Run: headless pygame with SDL's dummy video driver; simulated clock (each Clock.tick advances the game by its frame time, no real sleeping); random seed 0; keys injected as events and as key.get_pressed() state; no mouse input.
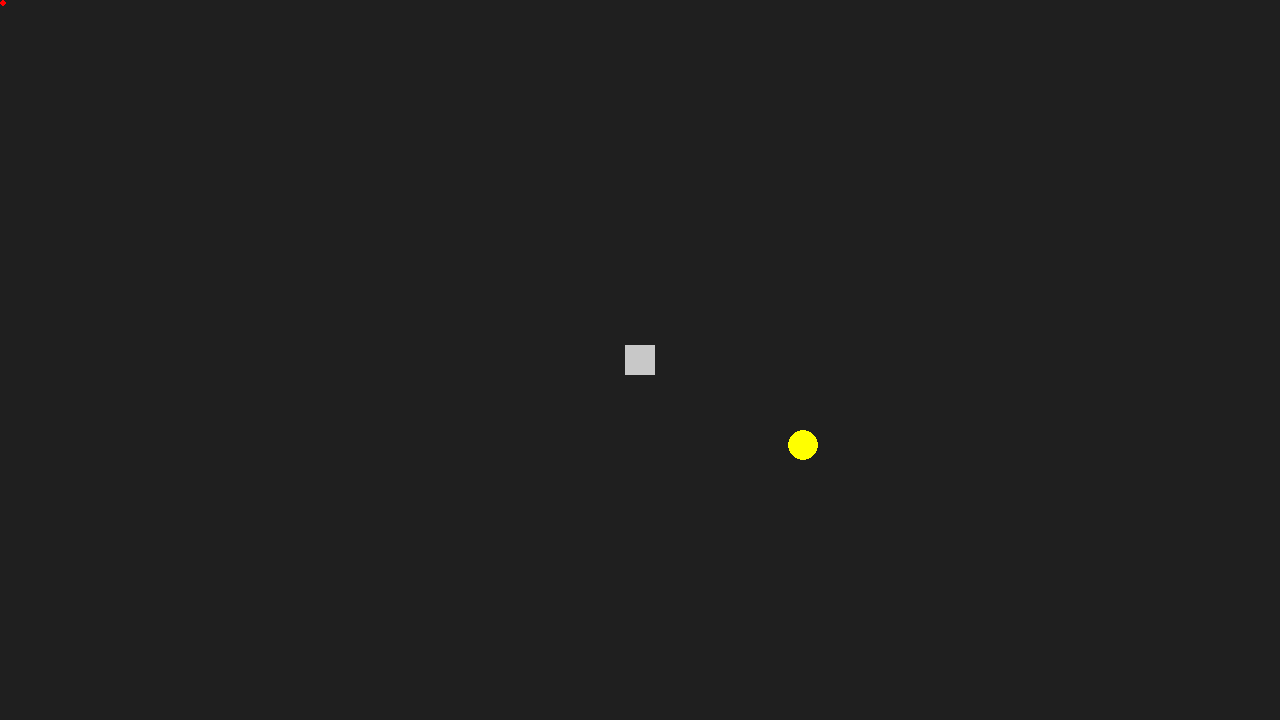
Frame 1 of 4 · flips 1–60 · no input
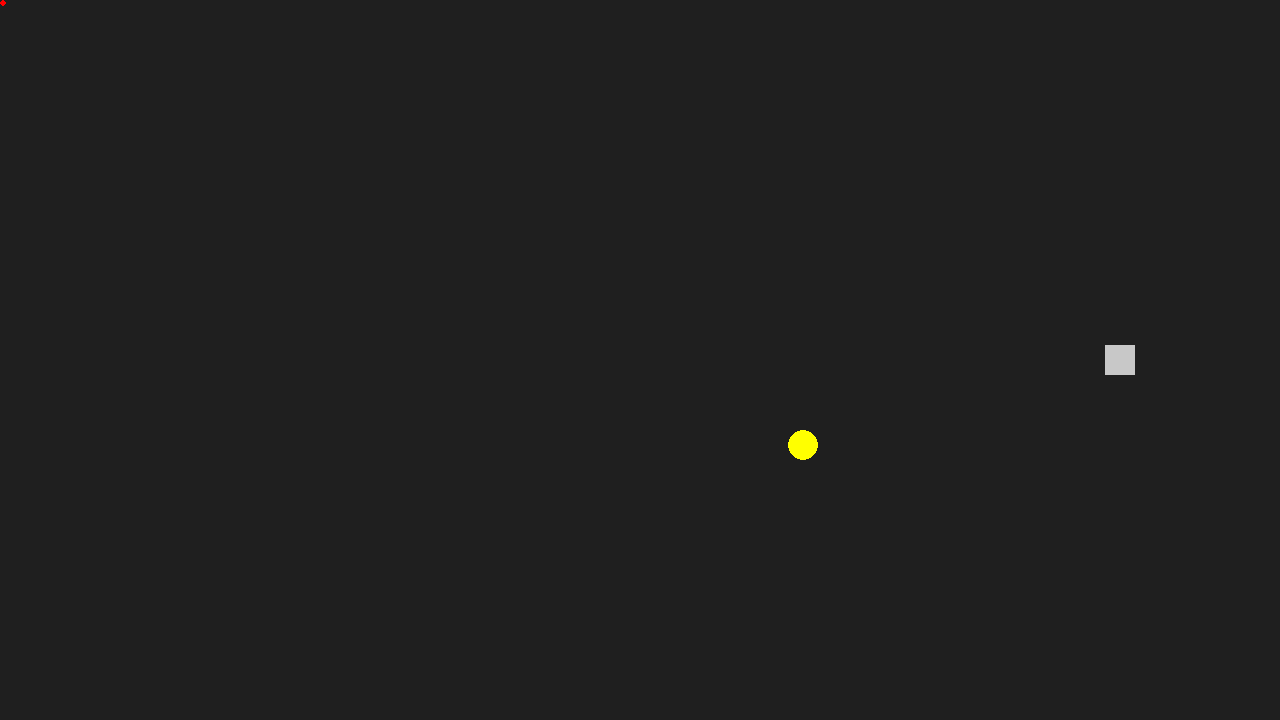
Frame 2 of 4 · flips 61–180 · tapped SPACE, RETURN · held RIGHT (→), D
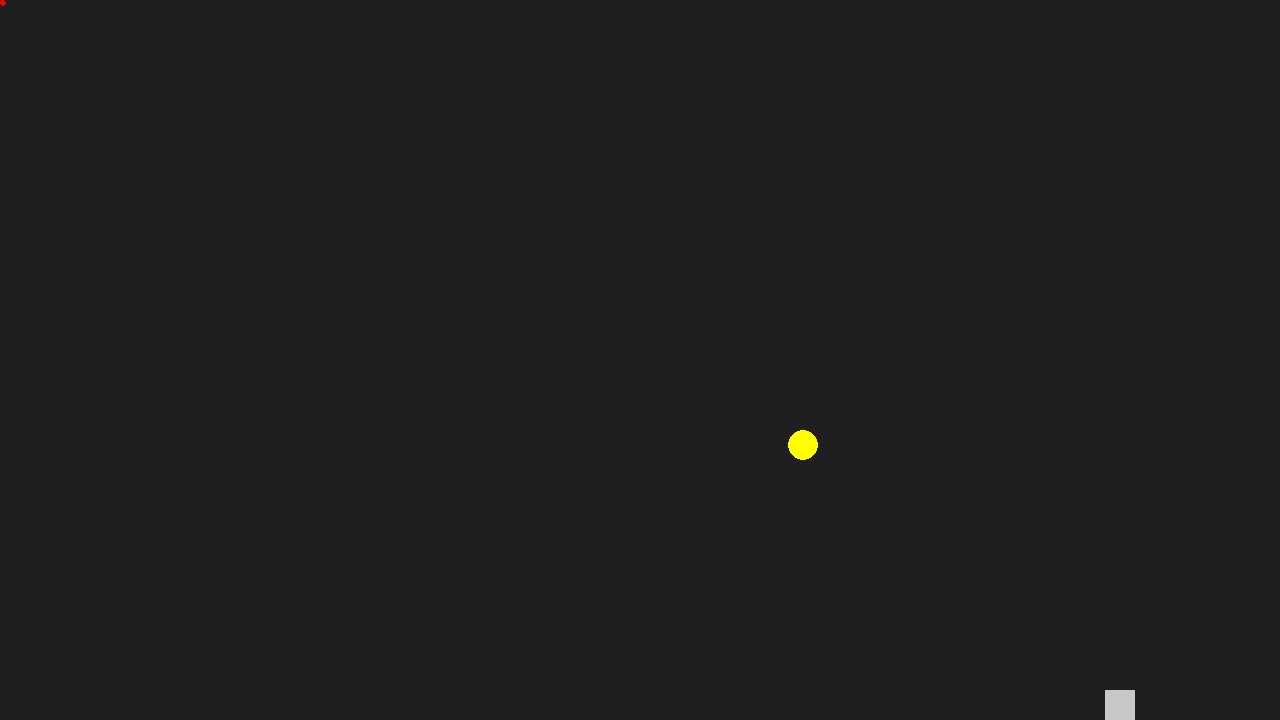
Frame 3 of 4 · flips 181–300 · held DOWN (↓), S
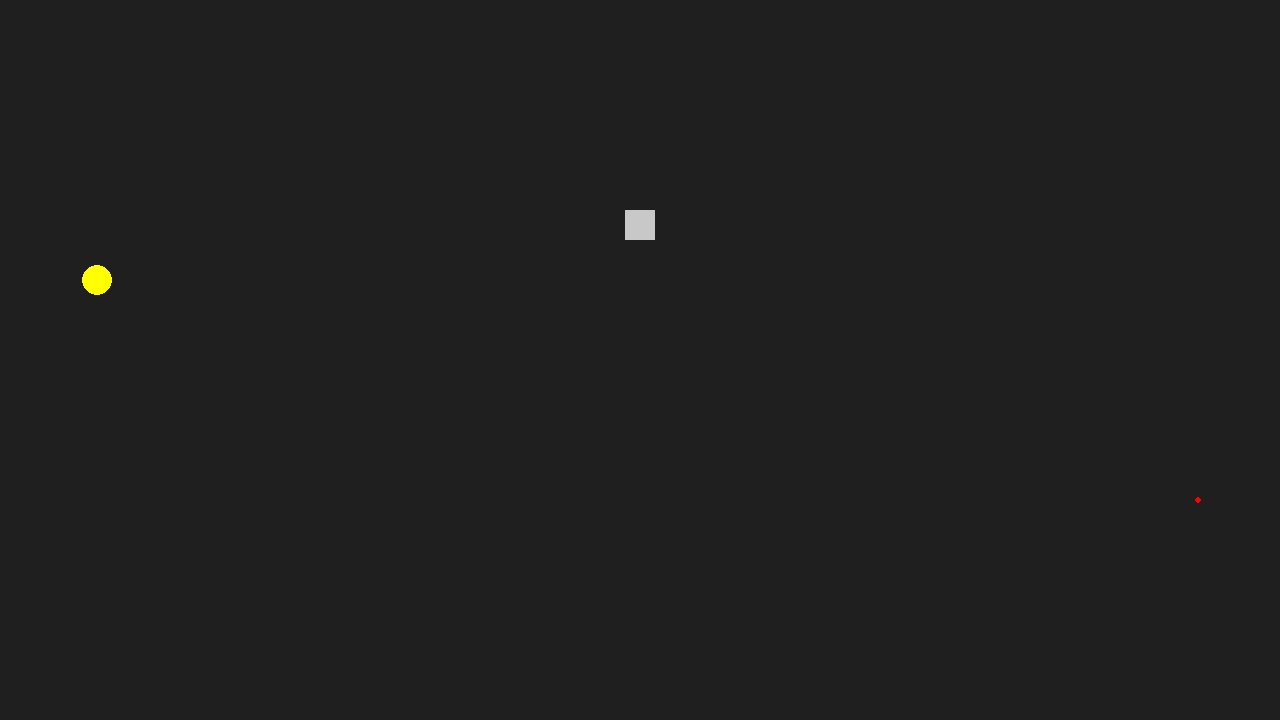
Frame 4 of 4 · flips 301–420 · held LEFT (←), A, UP (↑), W

The pygame program that drew these frames:

## Importerer relevante kodebiblioteker

import pygame, sys, random, math


## Generell oppsett

pygame.init() # starter pygame
clock = pygame.time.Clock() # bestemmer oppdateringsfrekvensen


## Hovedvindu oppsett

screen_width = 1280
screen_heigth = 720
screen = pygame.display.set_mode((screen_width, screen_heigth)) # størrelse på hovedvinduet
pygame.display.set_caption('Spill') # tittel på hovedvinduet


## Spill variabler

sides = ["top", "bottom", "left", "right"]
weights = [screen_width, screen_width, screen_heigth, screen_heigth]
poeng = 0
newPoeng = 0


## Player bevegelse

def player_animation():
    global player_speed_x, player_speed_y
    player.x += player_speed_x # bestemmer hvor fort player beveger seg i x-aksen
    player.y += player_speed_y # bestemmer hvor fort player beveger seg i y-aksen
    
    if player.top <= 0:
        player.top = 0
    if player.bottom >= screen_heigth:
        player.bottom = screen_heigth
    if player.left <= 0:
        player.left = 0
    if player.right >= screen_width:
        player.right = screen_width
    
    ##if player.colliderect(player) or player.colliderect(player):
    
## Item kollisjon    

def item_collision():
    global item, poeng
    if item.colliderect(player):
        item_spawn()
        poeng += 1
    
    
## Item spawn posisjon
    
def item_spawn():
    item.x = random.randint(0, screen_width - 30) # item spawner på en tilfeldig x-posisjon
    item.y = random.randint(0, screen_heigth - 30) # item spawner på en tilfeldig y-posisjon


## Projectile bevegelse

def projectile_animation():
    global projectile_speed_x, projectile_speed_y, sides, weights, poeng, newPoeng
    projectile.x += projectile_speed_x # bestemmer hvor fort projectile beveger seg i x-aksen
    projectile.y += projectile_speed_y # bestemmer hvor fort projectile beveger seg i y-aksen
    
    side = random.choices(sides, weights)[0]
    
    if poeng > newPoeng:
        newPoeng += 1
        if side == "top":
            projectile.x = random.randint(0, screen_width - 30)
            projectile.y = 0
            projectile_speed_x = 0
            projectile_speed_y = (poeng*1.1)
        elif side == "bottom":
            projectile.x = random.randint(0, screen_width - 30)
            projectile.y = screen_heigth - 6
            projectile_speed_x = 0
            projectile_speed_y = -(poeng*1.1)
        elif side == "left":
            projectile.x = 0
            projectile.y = random.randint(0, screen_heigth - 30)
            projectile_speed_x = (poeng*1.1)
            projectile_speed_y = 0
        elif side == "right":
            projectile.x = screen_width - 37
            projectile.y = random.randint(0, screen_heigth - 30)
            projectile_speed_x = -(poeng*1.1)
            projectile_speed_y = 0
    
    if projectile.colliderect(player):
        pygame.quit()
        sys.exit()


## Spill objekter

player = pygame.Rect(screen_width / 2 - 15, screen_heigth / 2 - 15, 30, 30) # spillerfigur
item = pygame.Rect(random.randint(0, screen_width - 30), random.randint(0, screen_heigth - 30), 30, 30) # ressurs
projectile = pygame.Rect(0, 0, 6, 6) # prosjektil


## Farger

bg_color = pygame.Color('grey12') # bakgrunnsfarge
light_grey = (200, 200, 200) # farge på player
yellow = (255, 255, 0) # farge på item
red = (255, 0, 0) # farge på projectile


## Hastighet

player_speed_x = 0 # spillerens hastighet i x-aksen
player_speed_y = 0 # spillerens hastighet i y-aksen
projectile_speed_x = 0 # prosjektilets hastighet i x-aksen
projectile_speed_y = 0 # prosjektilets hastighet i y-aksen


## Spill løkke

while True:
    ## Håneterer input
    for event in pygame.event.get():
        if event.type == pygame.QUIT:
            pygame.quit() # avslutter pygame
            sys.exit() # avslutter programmet

        # Bevegelse input
        if event.type == pygame.KEYDOWN:
            if event.key == pygame.K_DOWN:
                player_speed_y += 4 # når pil-ned holdes inne, beveger player seg nedover
            if event.key == pygame.K_UP:
                player_speed_y -= 4
            if event.key == pygame.K_RIGHT:
                player_speed_x += 4 # når pil-høyre holdes inne, beveger player seg mot høyre
            if event.key == pygame.K_LEFT:
                player_speed_x -= 4
        if event.type == pygame.KEYUP:
            if event.key == pygame.K_DOWN:
                player_speed_y -= 4
            if event.key == pygame.K_UP:
                player_speed_y += 4
            if event.key == pygame.K_RIGHT:
                player_speed_x -= 4 
            if event.key == pygame.K_LEFT:
                player_speed_x += 4
        
    # Spill funksjoner
    player_animation()
    item_collision()
    if poeng >= 1:
        projectile_animation()
    
    # Visuelle elementer
    screen.fill(bg_color) # fyller vinduet med bakgrunnsfargen
    pygame.draw.rect(screen, light_grey, player) # tegner spiller-pad
    pygame.draw.ellipse(screen, yellow, item) # tegner item
    pygame.draw.ellipse(screen, red, projectile) # tegner projectile
    
    # Oppdaterer vinduet
    pygame.display.update()
    clock.tick(60) # oppdaterer vinduet 60 ganger i sekundet
